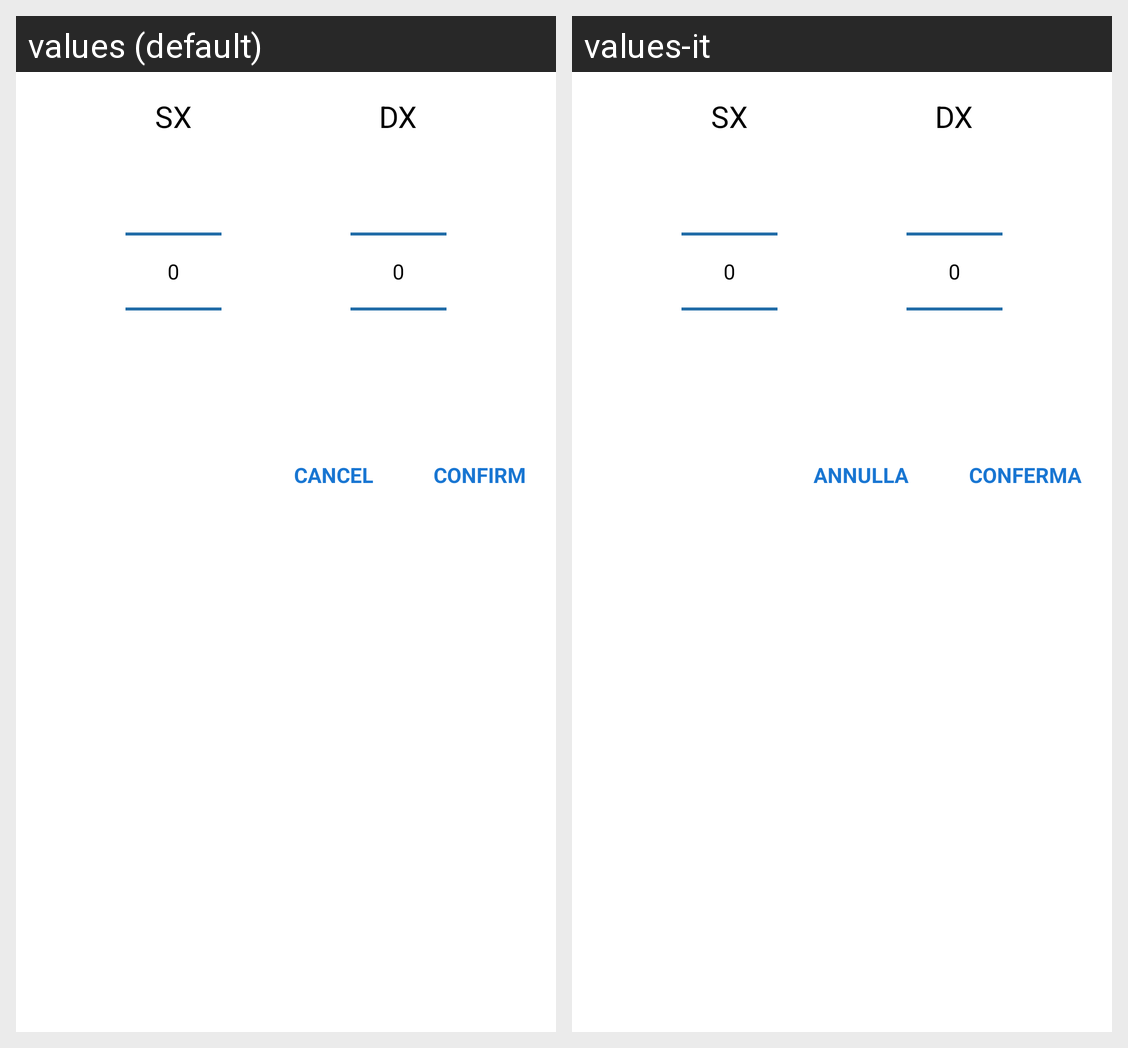

Translations of the strings shown on this Android screen, per locale in the grid:
Android screen res/layout/time_per_notify.xml rendered under 2 locales, left to right: values (default), values-it. Device: Nexus 5 (rendered at 1080×1920; each locale shown at half size, 540×960, under a caption strip naming it); theme PromTheme.
Strings drawn on this screen, with the default value and each locale's value (text and hints the layout hard-codes, and strings that could not be matched under every locale, appear in the picture but are not listed):

cancel_button
  values: Cancel
  values-it: Annulla

confirm_button
  values: Confirm
  values-it: Conferma
